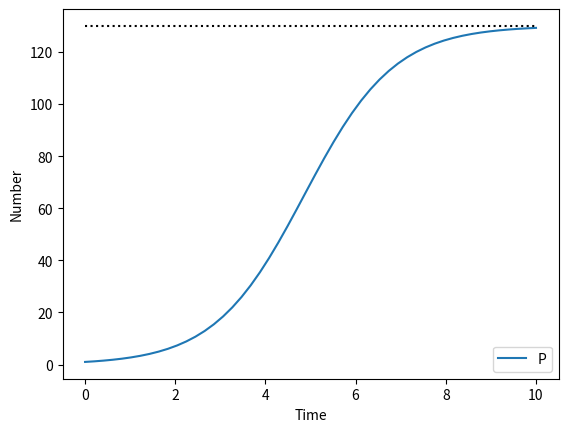

Reproduce this figure in Python.


import matplotlib.pyplot as plt
import numpy as np
from scipy.integrate import odeint

# Logistic model
def model(y, t):
    P = y[0]
    dPdt = r*P * (1-P/C)
    return [dPdt]

# growth rate
r = 1
# carrying capacity
C = 130
# initial population
P0 = 1
# simulation time
t_min = 0
t_max = 10

t = np.linspace(t_min, t_max)
results = odeint( model, [P0], t)
P = results[:,0]
plt.plot(t,P, label='P')
plt.xlabel('Time')
plt.ylabel('Number')
plt.legend(loc='best')
plt.plot((0,10),(C,C), 'k:')
plt.savefig('45-2.pdf')
plt.close()
